The GitHub repository Bhawana-Bisht/CROPDISEASEPRIDICTION contains a labelled image folder "archive (1)" with 7 categories: blast, healthy, insect damage, leaf folder, scald, stripes, tungro. Examples follow, each with its label.

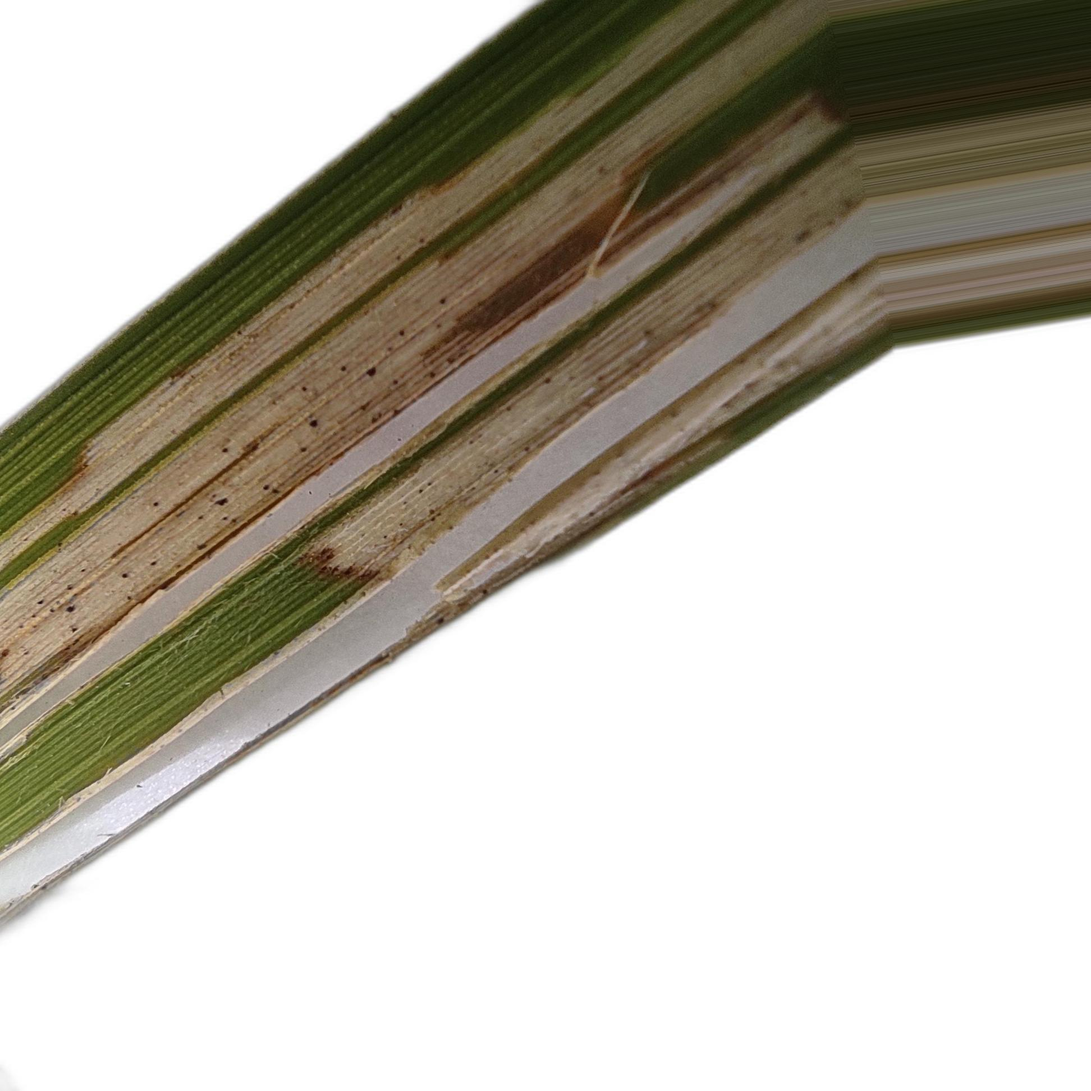
Label: leaf folder

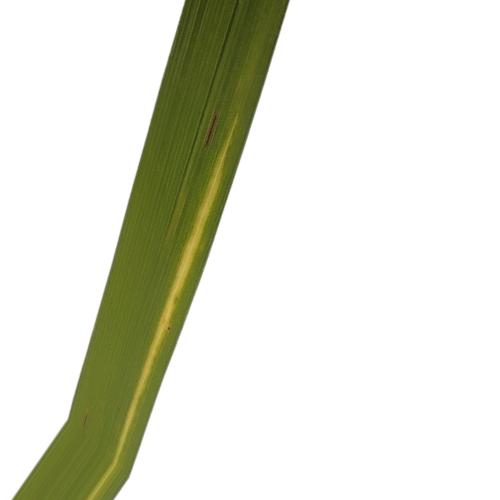
Label: stripes

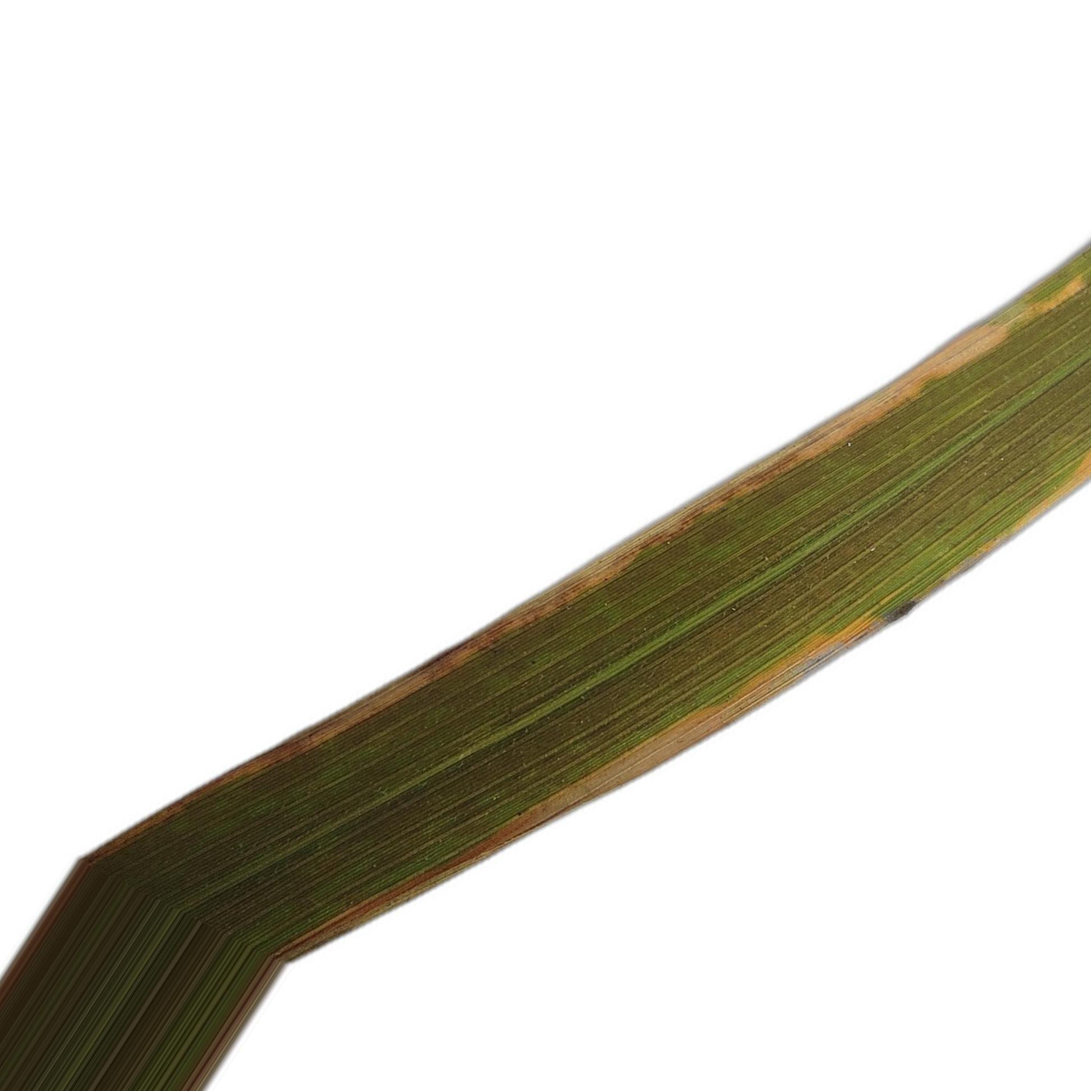
Label: tungro

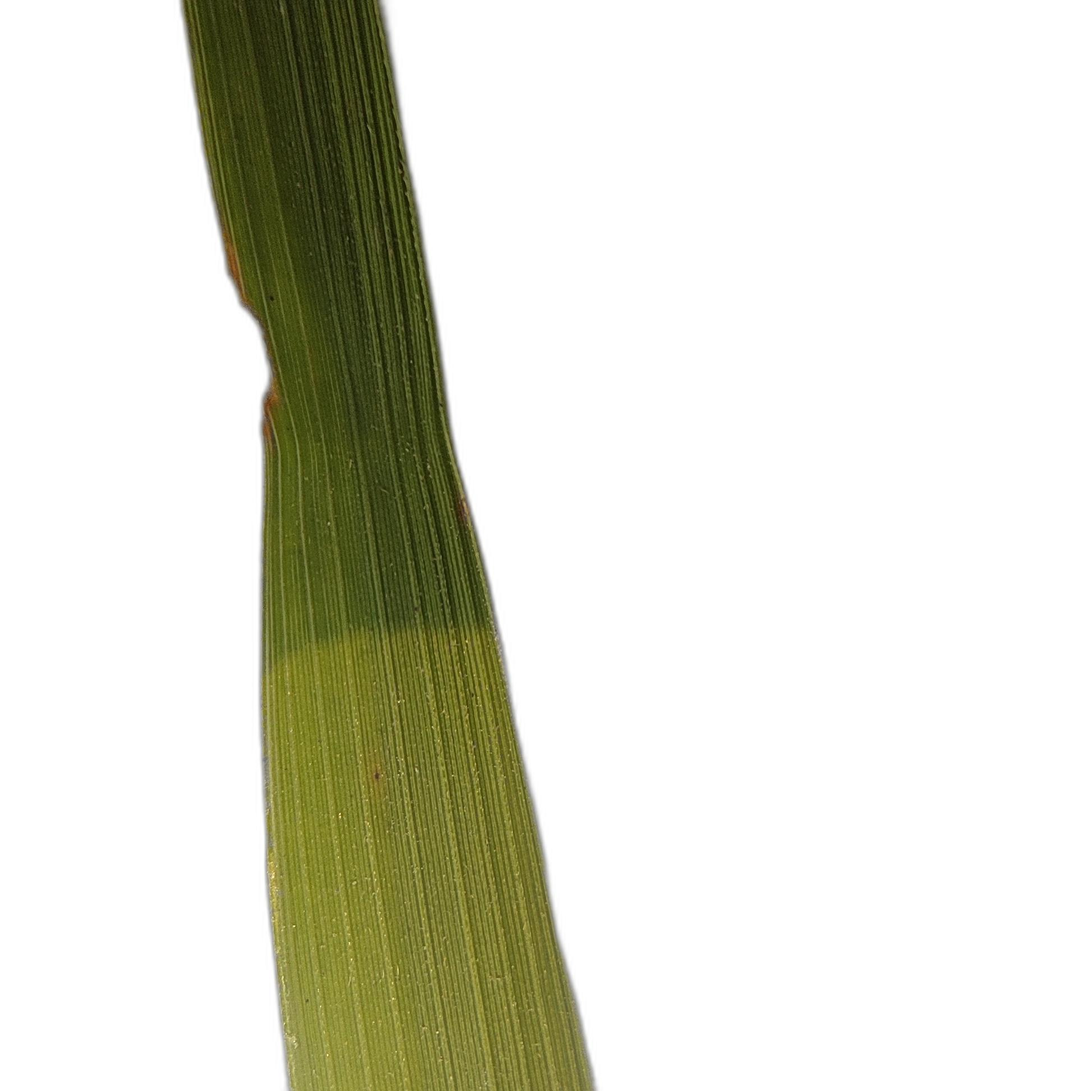
Label: insect damage

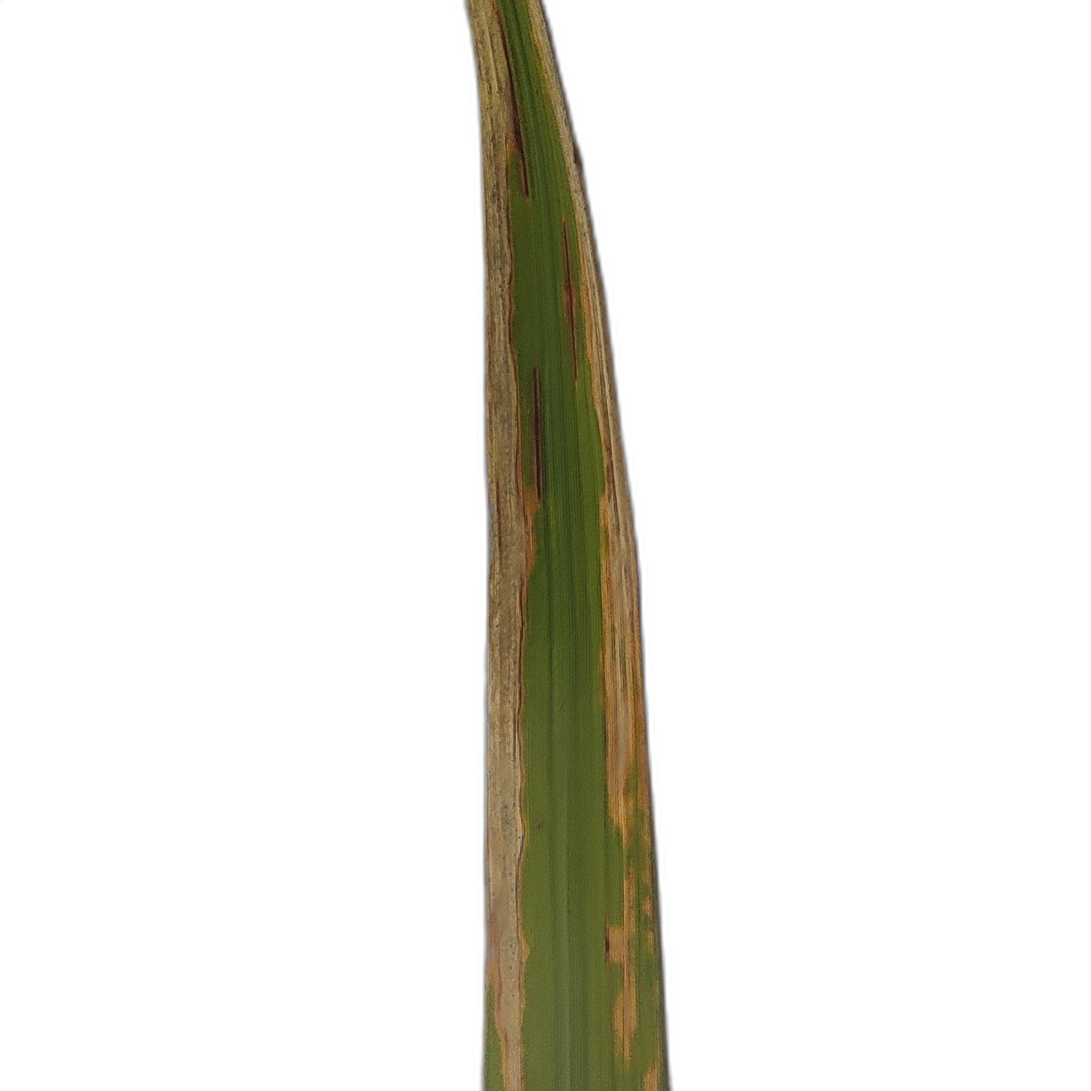
Label: scald

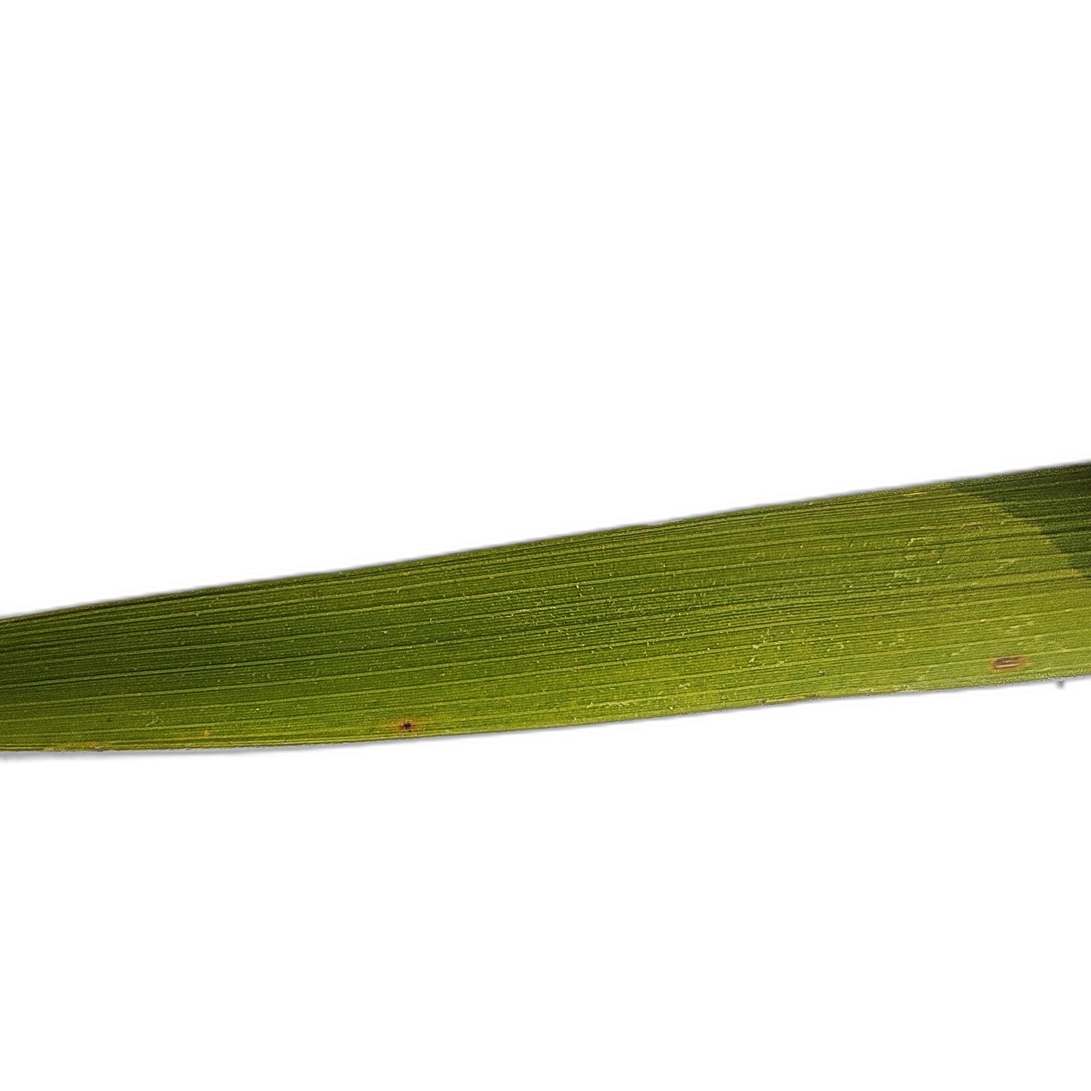
Label: blast
